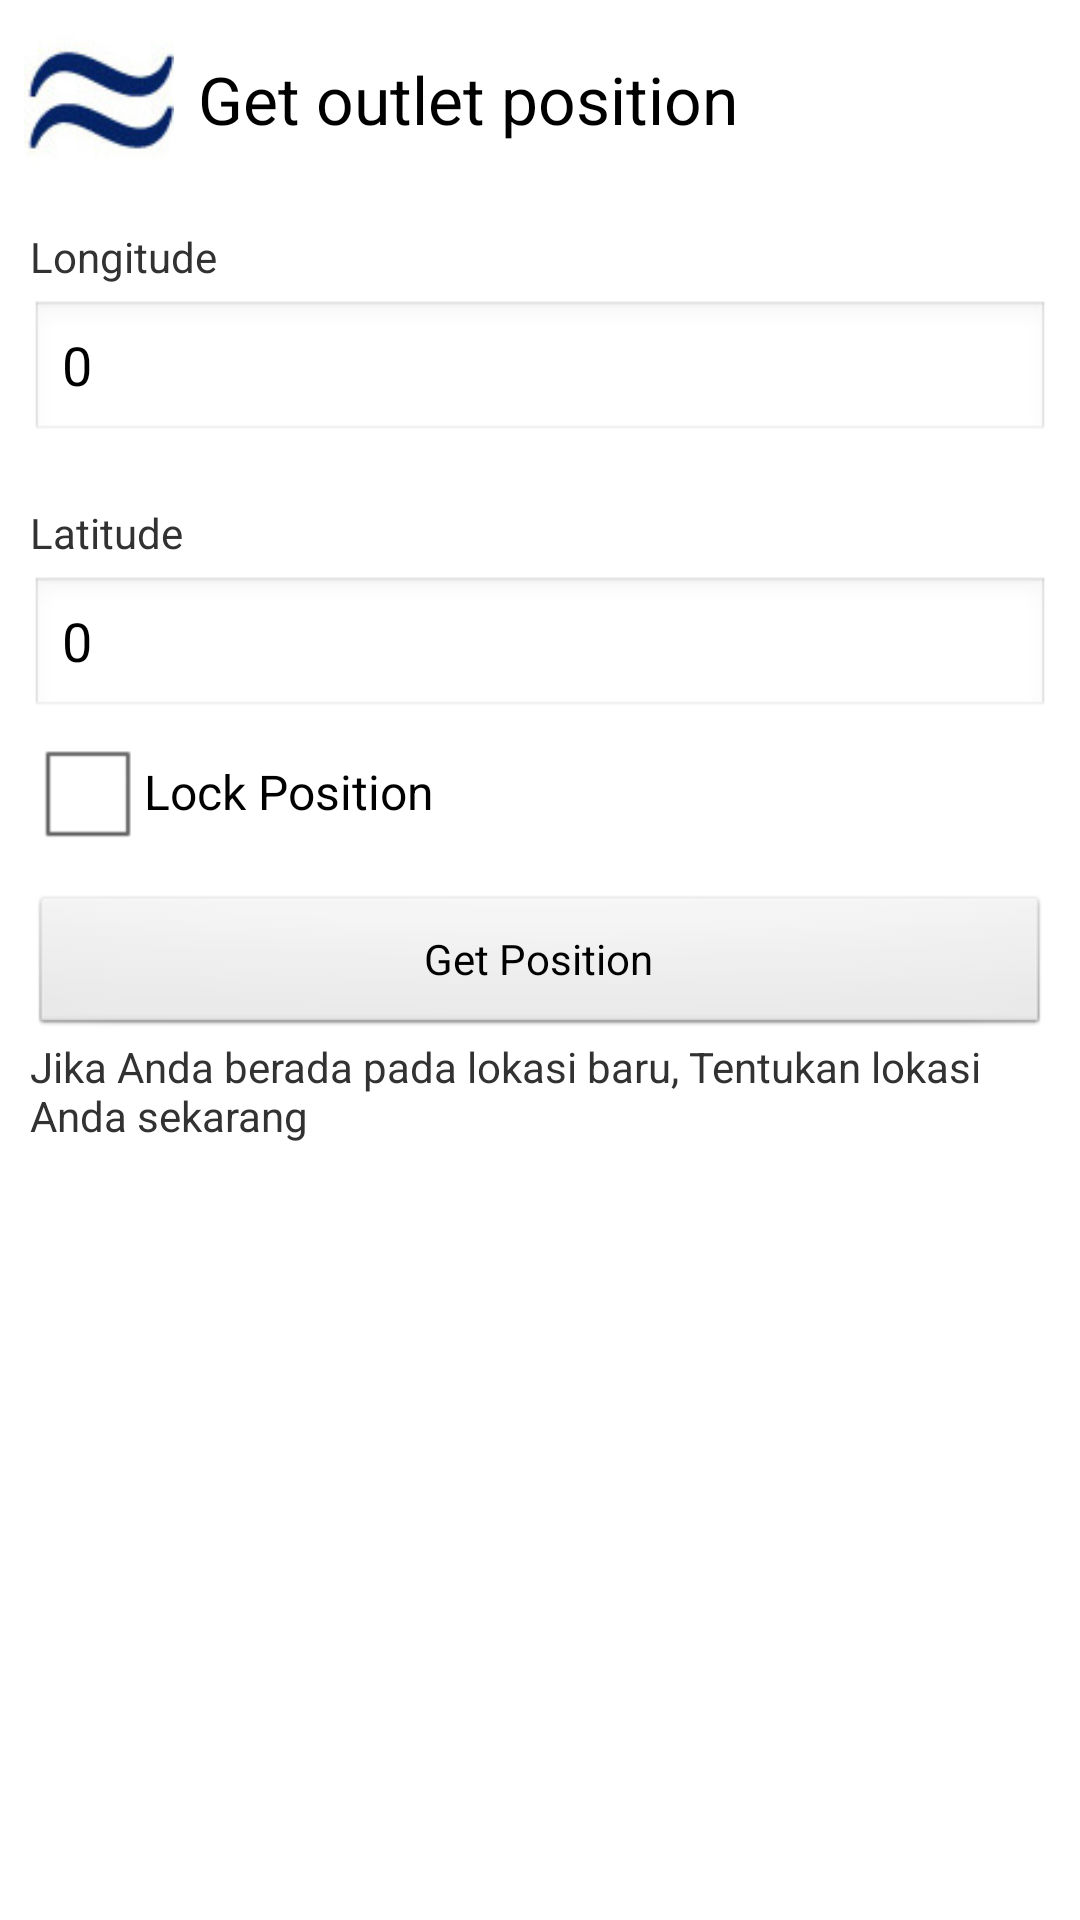

Android layout source for this screen:
<!-- AndroidManifest.xml: application theme AppTheme -->
<!-- res/layout/activity_location.xml -->
<?xml version="1.0" encoding="utf-8"?>

<ScrollView xmlns:android="http://schemas.android.com/apk/res/android"
    android:layout_width="fill_parent"
    android:layout_height="fill_parent"
    android:fadingEdge="none"
    android:fillViewport="true" >

    <LinearLayout
        android:layout_width="fill_parent"
        android:layout_height="wrap_content"
        android:orientation="vertical" >

        <RelativeLayout
            android:layout_width="fill_parent"
            android:layout_height="wrap_content"
            android:orientation="horizontal"
            android:padding="5dp" >

            <LinearLayout
                android:id="@+id/thumbnail"
                android:layout_width="wrap_content"
                android:layout_height="wrap_content"
                android:layout_alignParentLeft="true"
                android:layout_marginRight="5dip"
                android:padding="3dip" >

                <ImageView
                    android:id="@+id/list_image"
                    android:layout_width="50dip"
                    android:layout_height="50dip"
                    android:src="@drawable/ic_qsolution_icon" />
            </LinearLayout>

            <TextView
                android:id="@+id/title"
                android:layout_width="wrap_content"
                android:layout_height="wrap_content"
                android:layout_centerVertical="true"
                android:layout_toRightOf="@+id/thumbnail"
                android:text="Get outlet position"
                android:textAppearance="?android:attr/textAppearanceLarge" />
        </RelativeLayout>

        <LinearLayout
            android:layout_width="fill_parent"
            android:layout_height="wrap_content"
            android:orientation="vertical"
            android:padding="10dip" >

            <TextView
                android:layout_width="fill_parent"
                android:layout_height="wrap_content"
                android:text="Longitude" />

            <EditText
                android:id="@+id/txtLon"
                android:layout_width="fill_parent"
                android:layout_height="wrap_content"
                android:layout_marginBottom="20dip"
                android:layout_marginTop="5dip"
                android:layout_weight="1"
                android:focusable="false"
                android:inputType="text"
                android:singleLine="true"
                android:text="0" />

            <TextView
                android:layout_width="fill_parent"
                android:layout_height="wrap_content"
                android:text="Latitude" />

            <EditText
                android:id="@+id/txtLat"
                android:layout_width="fill_parent"
                android:layout_height="wrap_content"
                android:layout_marginTop="5dip"
                android:layout_weight="1"
                android:ellipsize="start"
                android:focusable="false"
                android:singleLine="true"
                android:text="0" />

            <CheckBox
                android:id="@+id/checkLockLocation"
                android:layout_width="wrap_content"
                android:layout_height="wrap_content"
                android:text="Lock Position" />

            <Button
                android:id="@+id/btnGetPosition"
                android:layout_width="fill_parent"
                android:layout_height="wrap_content"
                android:layout_marginTop="10dip"
                android:text="Get Position" />

            <TextView
                android:id="@+id/textView7"
                android:layout_width="wrap_content"
                android:layout_height="wrap_content"
                android:text="Jika Anda berada pada lokasi baru, Tentukan lokasi Anda sekarang" />

        </LinearLayout>
    </LinearLayout>

</ScrollView>
<!-- resources referenced by this layout -->
<resources>
  <!-- drawable ic_qsolution_icon: png bitmap (drawable, 6075 bytes) -->
  <style name="AppTheme" parent="AppBaseTheme">
          
      </style>
  <style name="AppBaseTheme" parent="android:Theme.Light">
          
      </style>
</resources>
